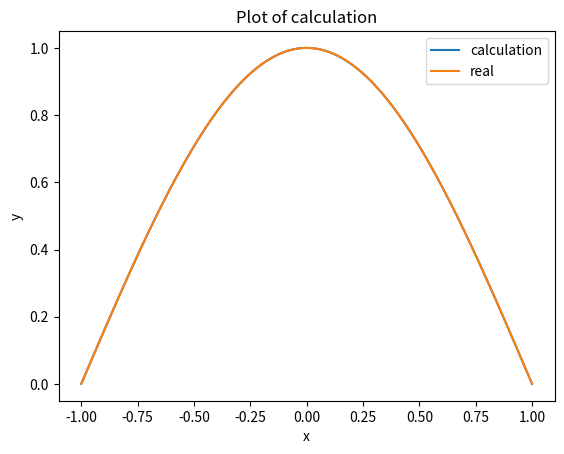

Recreate this plot in Python.
import numpy as np
from scipy.linalg import qr
from scipy.linalg import eigh
import matplotlib.pyplot as plt
'''编写了简单的求解广义本征值问题的代码，会用到求解普通本征值问题的库函数，并在无限深势阱上进行测试'''

N=20
S=np.zeros((N,N))
H=np.zeros((N,N))

# 根据给定规则生成矩阵 H 和 S
for m in range(N):
    for n in range(N):
        if (m + n) % 2 == 0:  # m+n 为偶数的情况
            H[m, n] = -8 * (1-m-n-2*m*n) /((m+n+3)*(m+n+1)*(m+n-1))
            S[m, n] = 2 / (m + n + 5) - 4 / (m + n + 3) + 2 / (m + n + 1)
        else:  # m+n 为奇数的情况
            H[m, n] = 0
            S[m, n] = 0

print("矩阵 H:")
print(H)

print("矩阵 S:")
print(S)



  
eigenvalues, eigenvectors = eigh(S)

diagonal_matrix = np.diag(eigenvalues**(-0.5))

V = np.dot(eigenvectors , diagonal_matrix)
    
print("矩阵 eigenvalues:")
print(eigenvalues)

print("矩阵 eigenvectors:")
print(eigenvectors)

print("矩阵 diagonal_matrix:")
print(diagonal_matrix)

print("矩阵 V:")
print(V)


HH = np.dot(np.dot((V.T) , H ), (V))

print("矩阵 HH:")
print(HH)
eigenvalues, eigenvectors = eigh(HH)

print("eigenvalues:")
print(eigenvalues)

c1 = np.dot(V , eigenvectors[:,0])

# 求解的波函数与严格解之间的可视化
def f(x):
     result = 0 #初始化函数值为0
     for i in range(N):
         
         result += c1[i] * ((x**i)*(x-1)*(x+1))
        
     return result

j=1
def q(x): 
 result = 0 #初始化函数值为0
 if j % 2 == 0:  # j 为偶数的情况
            result = np.sin(np.pi * j *x /2)   
 else:  # j 为奇数的情况
           
         result = np.cos(np.pi * j * x /2)
       
 return result


# 生成 x 的值范围
x = np.linspace(-1, 1, 400)

# 计算 yz 的值

z = q(x)
y = f(x)
if z[1]*y[1] > 0:
     y=y
else:
     y=-y

     


# 创建图形
plt.plot(x, y, label='calculation')
plt.plot(x, z, label='real')


# 添加标题和标签
plt.title("Plot of calculation")
plt.xlabel("x")
plt.ylabel("y")

# 显示图例
plt.legend()

# 显示图形
plt.show()


